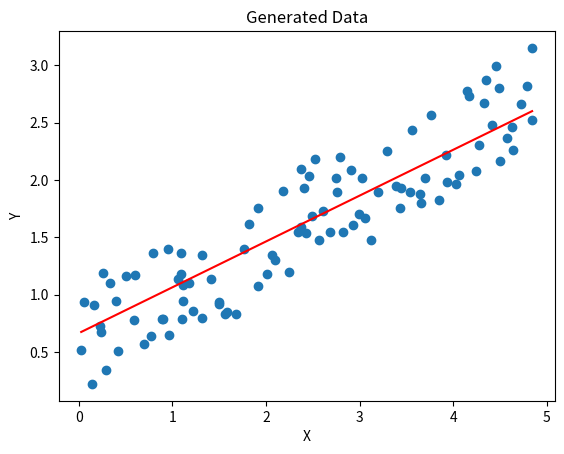

Recreate this plot in Python.
import numpy as np
import matplotlib.pyplot as plt


def generate_data():
    angle = np.random.random()
    y0 = np.random.random()
    steps = np.random.random(100) * 0.1
    X = np.cumsum(steps)
    Y = angle * X + y0 + np.random.random(100)
    return X, Y


def plot_data(X, Y, W, B):
    plt.scatter(X, Y)
    plt.xlabel("X")
    plt.ylabel("Y")
    plt.title("Generated Data")
    plt.plot(X, W * X + B, color="red")
    plt.show()
    plt.close()


def linear_regression(X, Y, max_steps=1000, lr=0.01):
    W, B = np.random.random(size=2)
    prev_loss = np.inf
    for step in range(max_steps):
        pred = W * X + B
        loss = pred - Y
        loss_delta = prev_loss - np.mean(loss**2)
        prev_loss = np.mean(loss**2)
        if loss_delta < 1e-5:
            print(f"Converged after {step} steps")
            break
        W = W - np.mean(loss * X) * lr
        B = B - np.mean(loss) * lr

    return W, B


def main():
    X, Y = generate_data()
    W, B = linear_regression(X, Y)
    print(f"Learned parameters: W = {W}, B = {B}")
    plot_data(X, Y, W, B)


if __name__ == "__main__":
    main()
